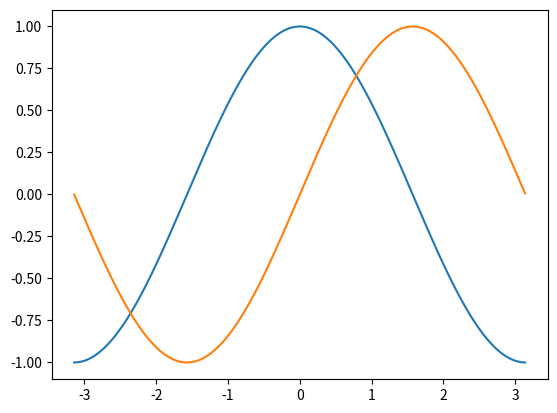
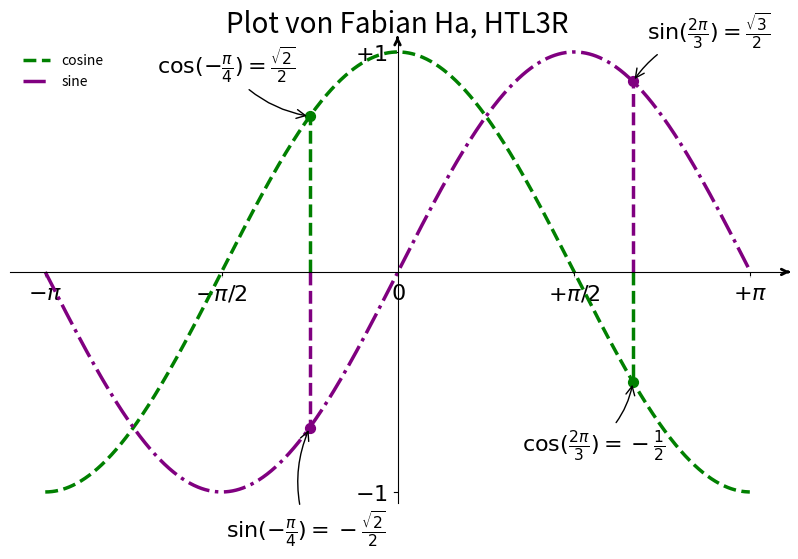

Reproduce these figures in Python, in order.
__author__ = "Fabian Ha"

import math
import matplotlib.pyplot as plt

PI = math.pi
CNT = 1024
X = sorted([(-PI / (CNT / 2)) * i if i <= CNT / 2 else (PI / (CNT / 2)) * (CNT - i) for i in range(1024)])
C = [math.cos(x) for x in X]
S = [math.sin(x) for x in X]

plt.plot(X, C)
plt.plot(X, S)

plt.figure(figsize=(10, 6), dpi=80)
plt.plot(X, C, color="green", linewidth=2.5, linestyle="--", label="cosine")
plt.plot(X, S, color="purple", linewidth=2.5, linestyle="-.", label="sine")
plt.xlim(min(X) * 1.1, max(X) * 1.1)
plt.ylim(-1.05, 1.05)
plt.xticks([-PI, -PI / 2, 0, PI / 2, PI],
           [r'$-\pi$', r'$-\pi/2$', r'$0$', r'$+\pi/2$', r'$+\pi$'])
plt.yticks([-1, 1],
           [r'$-1$', r'$+1$'])
plt.legend(loc='upper left', frameon=False)

ax = plt.gca()
ax.spines['right'].set_color('none')
ax.spines['top'].set_color('none')
ax.xaxis.set_ticks_position('bottom')
ax.spines['bottom'].set_position(('data', 0))
ax.yaxis.set_ticks_position('left')
ax.spines['left'].set_position(('data', 0))
ax.annotate(
    '', xy=(1.01, 0.5), xytext=(1, 0.5),
    xycoords='axes fraction',
    arrowprops=dict(arrowstyle='->', lw=2, color='k')
)

ax.annotate(
    '', xy=(0.5, 1.01), xytext=(0.5, 1),
    xycoords='axes fraction',
    arrowprops=dict(arrowstyle='->', lw=2, color='k')
)

t = 2 * PI / 3
plt.plot([t, t], [0, math.cos(t)], color='green', linewidth=2.5, linestyle="--")
plt.scatter([t, ], [math.cos(t), ], 50, color='green')
plt.annotate(r'$\cos(\frac{2\pi}{3})=-\frac{1}{2}$',
             xy=(t, math.cos(t)), xycoords='data',
             xytext=(-80, -50), textcoords='offset points', fontsize=16,
             arrowprops=dict(arrowstyle="->", connectionstyle="arc3,rad=.2"))

plt.plot([t, t], [0, math.sin(t)], color='purple', linewidth=2.5, linestyle="--")
plt.scatter([t, ], [math.sin(t), ], 50, color='purple')
plt.annotate(r'$\sin(\frac{2\pi}{3})=\frac{\sqrt{3}}{2}$',
             xy=(t, math.sin(t)), xycoords='data',
             xytext=(+10, +30), textcoords='offset points', fontsize=16,
             arrowprops=dict(arrowstyle="->", connectionstyle="arc3,rad=.2"))

t = -PI / 4
plt.plot([t, t], [0, math.cos(t)], color='green', linewidth=2.5, linestyle="--")
plt.scatter([t], [math.cos(t)], 50, color='green')
plt.annotate(r'$\cos(-\frac{\pi}{4})=\frac{\sqrt{2}}{2}$',
             xy=(t, math.cos(t)), xycoords='data',
             xytext=(-110, +30), textcoords='offset points', fontsize=16,
             arrowprops=dict(arrowstyle="->", connectionstyle="arc3,rad=.2"))

plt.plot([t, t], [0, math.sin(t)], color='purple', linewidth=2.5, linestyle="--")
plt.scatter([t], [math.sin(t)], 50, color='purple')
plt.annotate(r'$\sin(-\frac{\pi}{4})=-\frac{\sqrt{2}}{2}$',
             xy=(t, math.sin(t)), xycoords='data',
             xytext=(-60, -80), textcoords='offset points', fontsize=16,
             arrowprops=dict(arrowstyle="->", connectionstyle="arc3,rad=-.2"))

for label in ax.get_xticklabels() + ax.get_yticklabels():
    label.set_fontsize(16)
    label.set_bbox(dict(facecolor='white', edgecolor='None', alpha=0.65))

ax.set_axisbelow(True)

plt.title("Plot von Fabian Ha, HTL3R", fontsize=20)

plt.savefig("plot1_ha.png", dpi=72)

plt.show()
